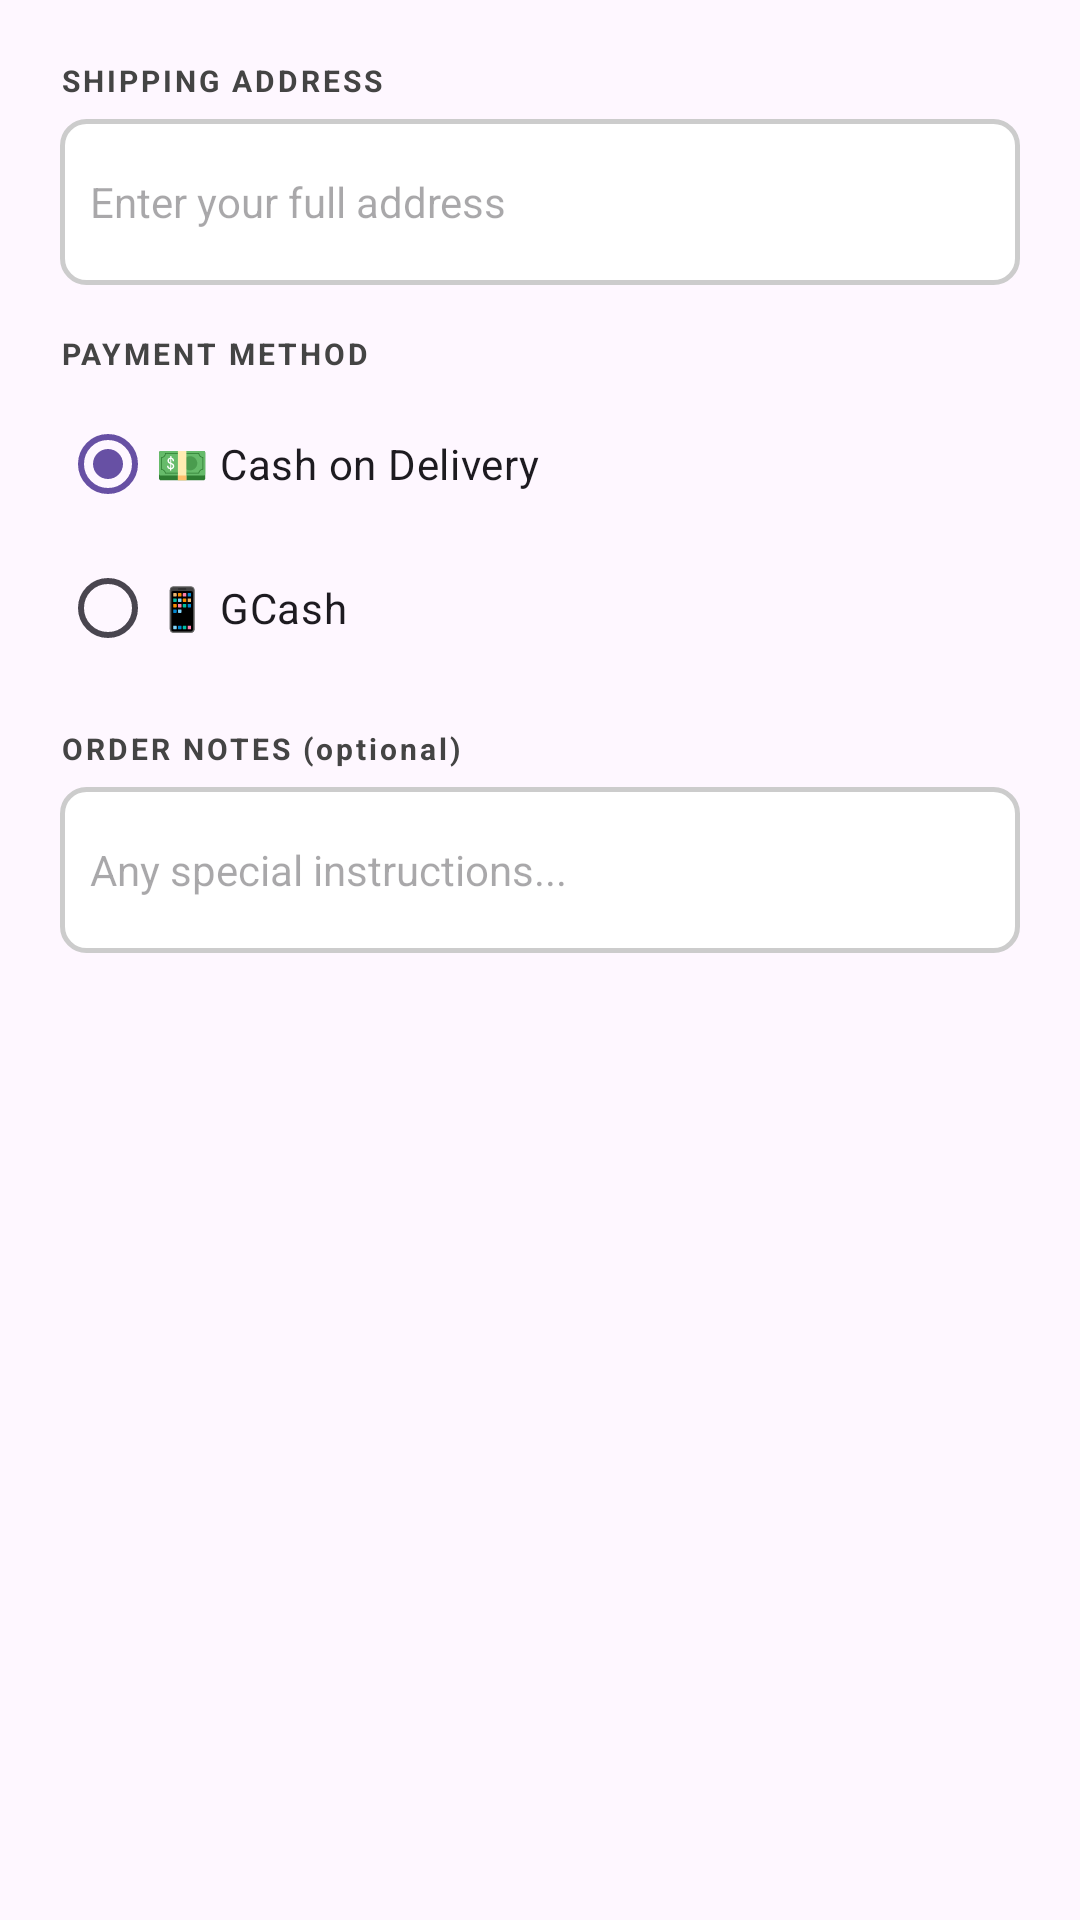

Reconstruct the res/layout file that produces this screen, plus the resources it refers to.
<!-- AndroidManifest.xml: application theme Theme.AquaHaven -->
<!-- res/layout/dialog_checkout.xml -->
<?xml version="1.0" encoding="utf-8"?>
<LinearLayout xmlns:android="http://schemas.android.com/apk/res/android"
    android:layout_width="match_parent"
    android:layout_height="wrap_content"
    android:orientation="vertical"
    android:padding="20dp">

    <TextView
        android:text="SHIPPING ADDRESS"
        android:textSize="10sp"
        android:textStyle="bold"
        android:textColor="#444444"
        android:letterSpacing="0.1"
        android:layout_width="wrap_content"
        android:layout_height="wrap_content"
        android:layout_marginBottom="6dp"/>

    <EditText
        android:id="@+id/etAddress"
        android:layout_width="match_parent"
        android:layout_height="wrap_content"
        android:hint="Enter your full address"
        android:minLines="2"
        android:inputType="textMultiLine"
        android:background="@drawable/input_outline"
        android:padding="10dp"
        android:textSize="14sp"
        android:layout_marginBottom="16dp"/>

    <TextView
        android:text="PAYMENT METHOD"
        android:textSize="10sp"
        android:textStyle="bold"
        android:textColor="#444444"
        android:letterSpacing="0.1"
        android:layout_width="wrap_content"
        android:layout_height="wrap_content"
        android:layout_marginBottom="6dp"/>

    <RadioGroup
        android:id="@+id/rgPayment"
        android:layout_width="match_parent"
        android:layout_height="wrap_content"
        android:orientation="vertical"
        android:layout_marginBottom="16dp">

        <RadioButton
            android:id="@+id/rbCod"
            android:layout_width="wrap_content"
            android:layout_height="wrap_content"
            android:text="💵 Cash on Delivery"
            android:textSize="14sp"
            android:checked="true"/>

        <RadioButton
            android:id="@+id/rbGcash"
            android:layout_width="wrap_content"
            android:layout_height="wrap_content"
            android:text="📱 GCash"
            android:textSize="14sp"/>

    </RadioGroup>

    <TextView
        android:text="ORDER NOTES (optional)"
        android:textSize="10sp"
        android:textStyle="bold"
        android:textColor="#444444"
        android:letterSpacing="0.1"
        android:layout_width="wrap_content"
        android:layout_height="wrap_content"
        android:layout_marginBottom="6dp"/>

    <EditText
        android:id="@+id/etNotes"
        android:layout_width="match_parent"
        android:layout_height="wrap_content"
        android:hint="Any special instructions..."
        android:minLines="2"
        android:inputType="textMultiLine"
        android:background="@drawable/input_outline"
        android:padding="10dp"
        android:textSize="14sp"/>

</LinearLayout>
<!-- resources referenced by this layout -->
<resources>
  <!-- drawable input_outline (drawable) -->
  <?xml version="1.0" encoding="utf-8"?>
  <shape xmlns:android="http://schemas.android.com/apk/res/android">
      <solid android:color="#FFFFFF"/>
      <corners android:radius="8dp"/>
      <stroke
          android:width="1.5dp"
          android:color="#CCCCCC"/>
  </shape>
  <style name="Theme.AquaHaven" parent="Base.Theme.AquaHaven" />
  <style name="Base.Theme.AquaHaven" parent="Theme.Material3.DayNight.NoActionBar">
          
          
      </style>
</resources>
